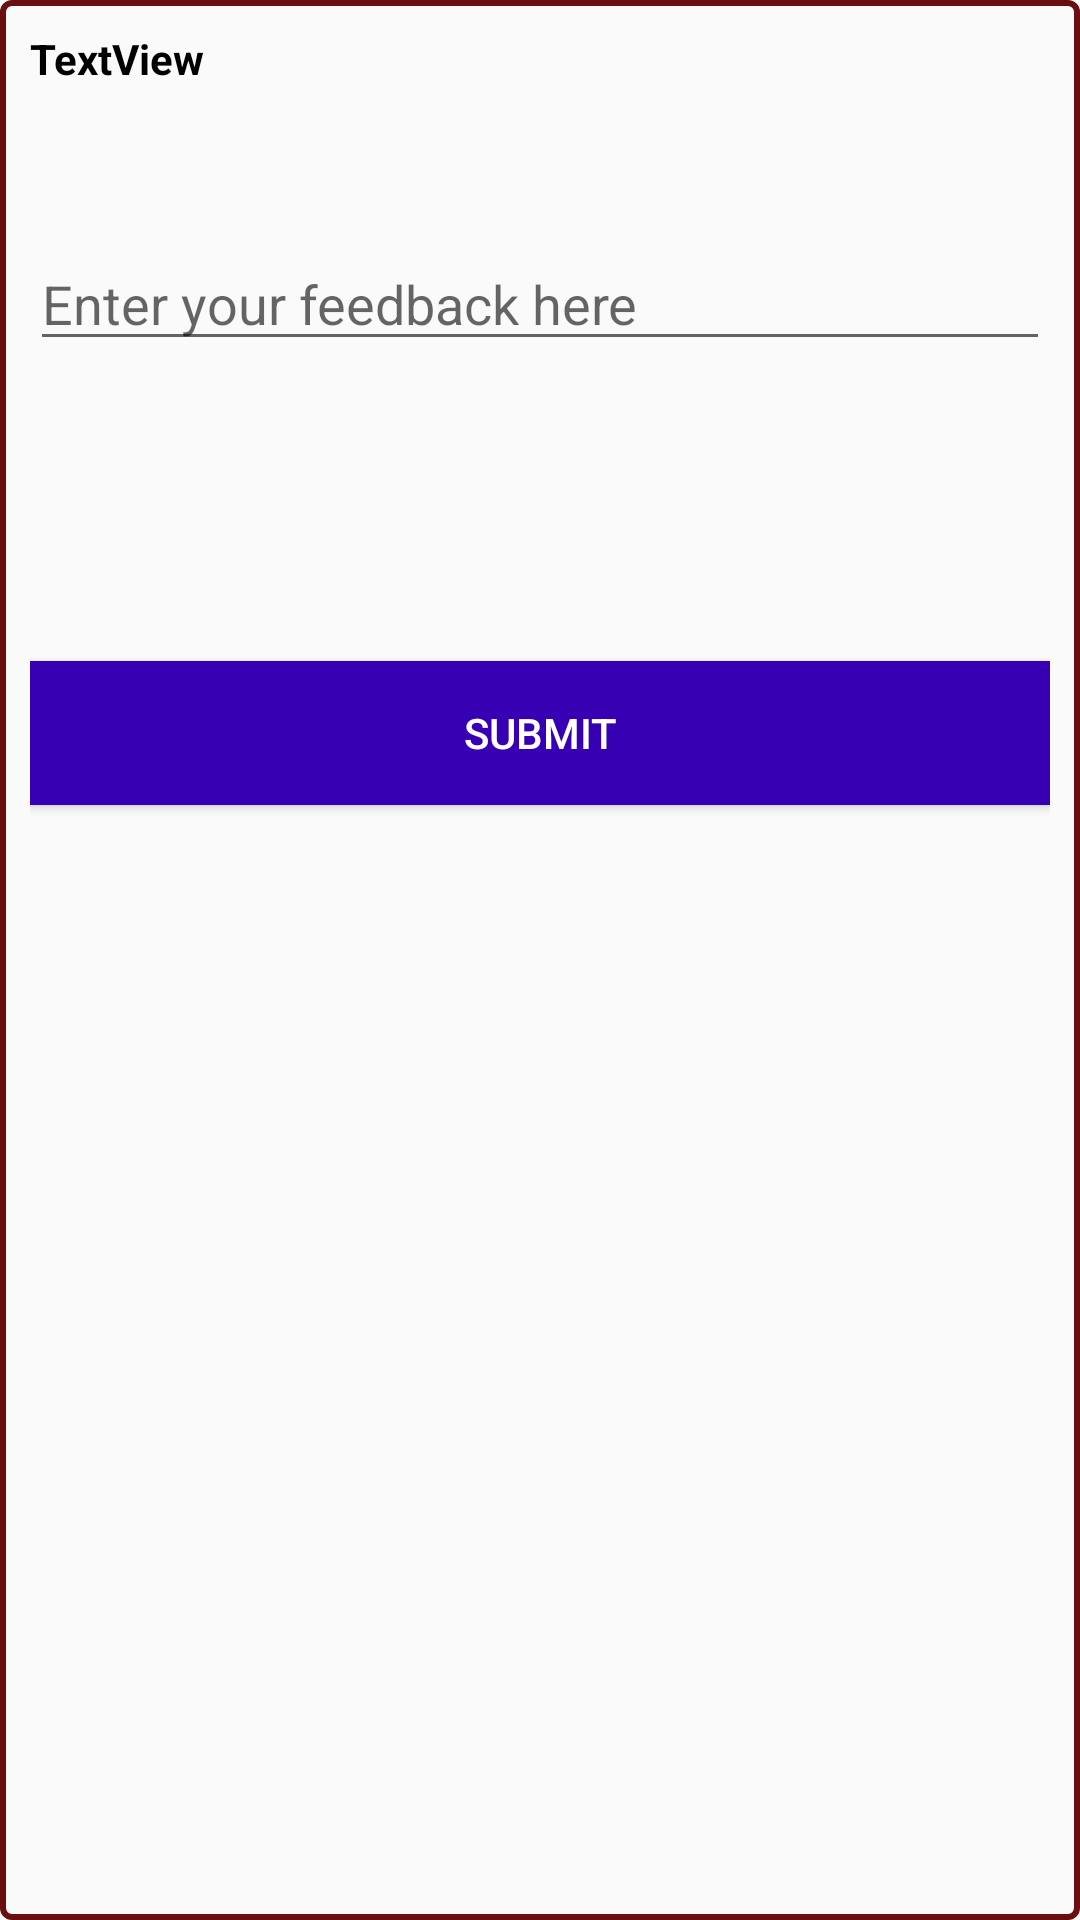

Android layout source for this screen:
<!-- AndroidManifest.xml: application theme AppTheme -->
<!-- res/layout/feedbacklayout.xml -->
<?xml version="1.0" encoding="utf-8"?>
<LinearLayout xmlns:android="http://schemas.android.com/apk/res/android"
    android:orientation="vertical" android:layout_width="match_parent"
    android:padding="10dp"
    android:background="@drawable/shape"
    android:layout_height="match_parent">

    <TextView
        android:text="TextView"
        android:layout_width="match_parent"
        android:layout_height="wrap_content"
        android:textSize="14sp"
        android:textColor="#000"
        android:textStyle="bold"
        android:id="@+id/textViewCat" />

    <EditText
        android:layout_width="match_parent"
        android:layout_height="wrap_content"
        android:inputType="textMultiLine"
        android:ems="10"

        android:hint="Enter your feedback here"
        android:layout_marginTop="50dp"
        android:id="@+id/editTextFeedback" />

    <Button
        android:text="Submit"
        android:layout_width="match_parent"
        android:layout_height="wrap_content"
        android:layout_marginTop="100dp"
        android:textColor="#ffffff"

        android:background="@color/colorPrimaryDark"
        android:id="@+id/submit" />
</LinearLayout>
<!-- resources referenced by this layout -->
<resources>
  <!-- drawable shape (drawable) -->
  <shape xmlns:android="http://schemas.android.com/apk/res/android">
  
      <stroke android:width="2dp" android:color="#f0600000"/>
      <corners android:radius="3dp" />
  
  </shape>
  <style name="AppTheme" parent="Theme.AppCompat.Light.DarkActionBar">
  
          <item name="colorPrimary">@color/colorPrimary</item>
          <item name="colorPrimaryDark">@color/colorPrimaryDark</item>
          <item name="colorAccent">#4169E1</item>
  
      </style>
  <!-- not gathered from this repository: default colours our renderer supplied (Android Studio template values) -->
  <color name="colorPrimary">#FF6200EE</color>
  <color name="colorPrimaryDark">#FF3700B3</color>
</resources>
